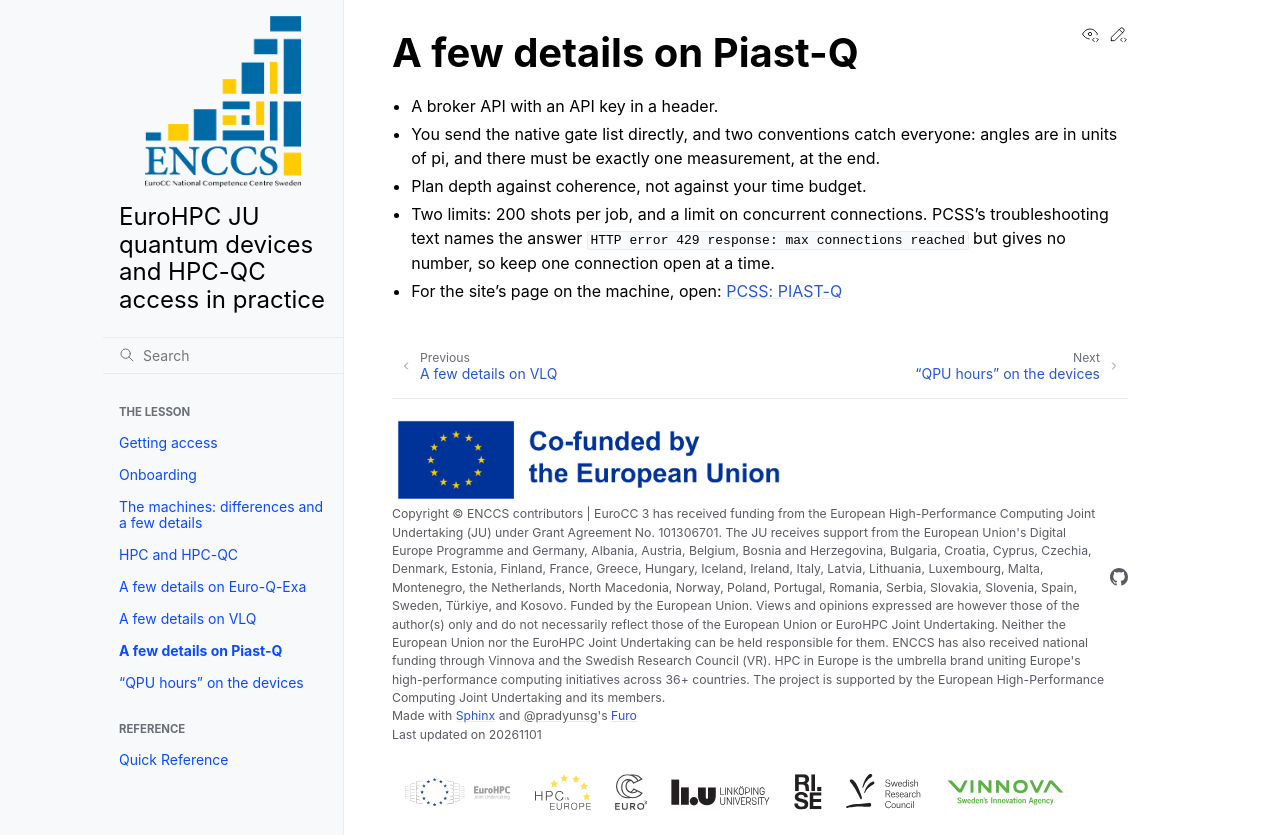

repository: ENCCS/eurohpc-quantum-devices-access-hpcqc · page: piast-q/index.html · generator: sphinx

# A few details on Piast-Q

- A broker API with an API key in a header.
- You send the native gate list directly, and two conventions catch everyone: angles are in units of
  pi, and there must be exactly one measurement, at the end.
- Plan depth against coherence, not against your time budget.
- Two limits: 200 shots per job, and a limit on concurrent connections. PCSS's troubleshooting text
  names the answer `HTTP error 429 response: max connections reached` but gives no number, so keep
  one connection open at a time.
- For the site's page on the machine, open: [PCSS: PIAST-Q](https://quantum.psnc.pl/en/piast-q/)
